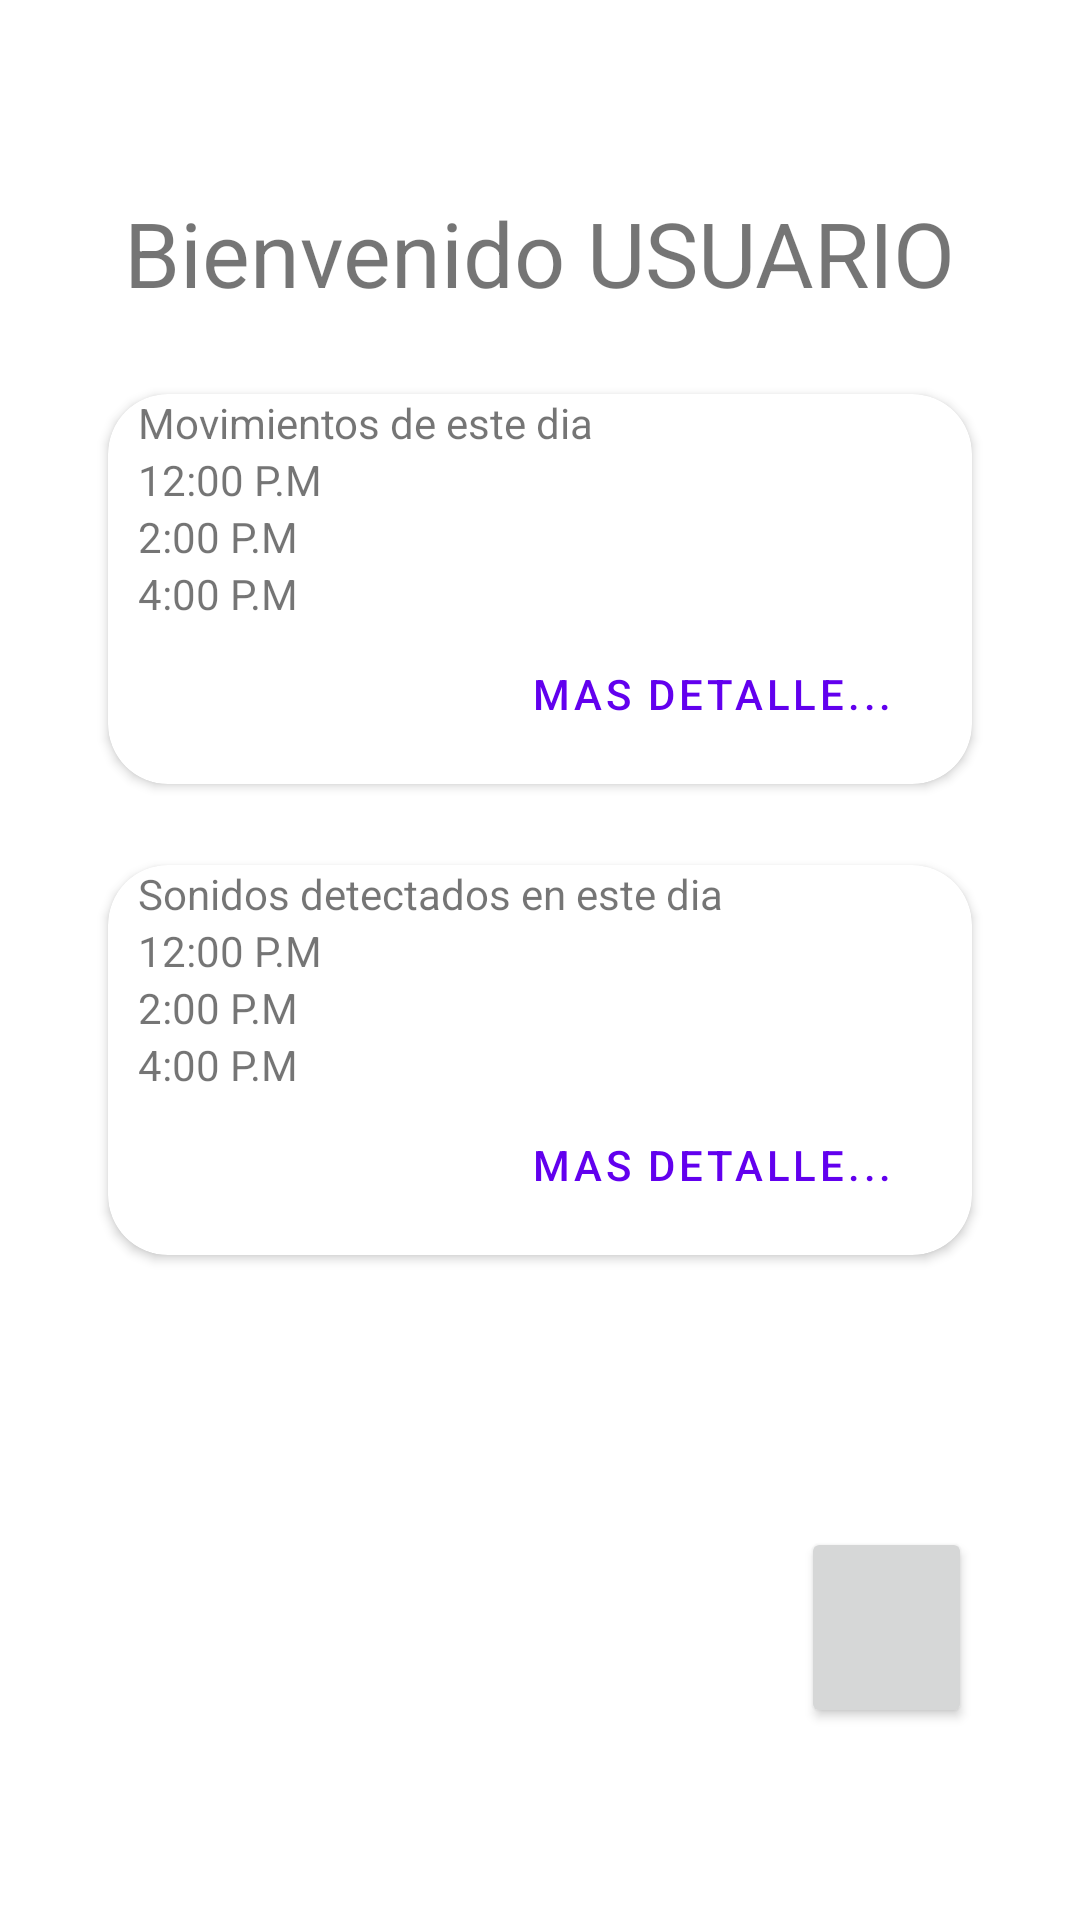

Layout XML and referenced resources for this Android screen:
<!-- AndroidManifest.xml: application theme Theme.BabyCrib -->
<!-- res/layout/activity_home.xml -->
<?xml version="1.0" encoding="utf-8"?>
<androidx.constraintlayout.widget.ConstraintLayout xmlns:android="http://schemas.android.com/apk/res/android"
    xmlns:app="http://schemas.android.com/apk/res-auto"
    xmlns:tools="http://schemas.android.com/tools"
    android:layout_width="match_parent"
    android:layout_height="match_parent"
    tools:context=".Home">

    <androidx.constraintlayout.widget.Guideline
        android:id="@+id/start"
        android:layout_width="wrap_content"
        android:layout_height="wrap_content"
        android:orientation="vertical"
        app:layout_constraintGuide_percent="0.1"/>

    <androidx.constraintlayout.widget.Guideline
        android:id="@+id/end"
        android:layout_width="wrap_content"
        android:layout_height="wrap_content"
        android:orientation="vertical"
        app:layout_constraintGuide_percent="0.9"/>

    <androidx.constraintlayout.widget.Guideline
        android:id="@+id/top"
        android:layout_width="wrap_content"
        android:layout_height="wrap_content"
        android:orientation="horizontal"
        app:layout_constraintGuide_percent="0.1"
        />
    <androidx.constraintlayout.widget.Guideline
        android:id="@+id/bottom"
        android:layout_width="wrap_content"
        android:layout_height="wrap_content"
        android:orientation="horizontal"
        app:layout_constraintGuide_percent="0.9"/>

    <TextView
        android:id="@+id/textoUsuario"
        android:layout_width="wrap_content"
        android:layout_height="wrap_content"
        android:text="Bienvenido USUARIO"
        android:textSize="30dp"
        app:layout_constraintEnd_toStartOf="@+id/end"
        app:layout_constraintStart_toStartOf="@+id/start"
        app:layout_constraintTop_toTopOf="@+id/top" />

    <androidx.cardview.widget.CardView
        android:id="@+id/card1"
        android:layout_width="0dp"
        android:layout_height="130dp"
        android:layout_marginTop="27dp"
        app:cardCornerRadius="20dp"
        app:layout_constraintEnd_toStartOf="@+id/end"
        app:layout_constraintStart_toStartOf="@+id/start"
        app:layout_constraintTop_toBottomOf="@id/textoUsuario">
        <LinearLayout
            android:layout_width="match_parent"
            android:layout_height="match_parent"
            android:orientation="vertical">
            <TextView
                android:layout_marginStart="10dp"
                android:layout_width="wrap_content"
                android:layout_height="wrap_content"
                android:text="Movimientos de este dia"
                />
            <TextView
                android:layout_marginStart="10dp"
                android:layout_width="wrap_content"
                android:layout_height="wrap_content"
                android:text="12:00 P.M"
                />
            <TextView
                android:layout_marginStart="10dp"
                android:layout_width="wrap_content"
                android:layout_height="wrap_content"
                android:text="2:00 P.M"
                />
            <TextView
                android:layout_marginStart="10dp"
                android:layout_width="wrap_content"
                android:layout_height="wrap_content"
                android:text="4:00 P.M"
                />
                <Button
                    android:layout_marginEnd="10dp"
                    android:layout_width="wrap_content"
                    android:layout_height="wrap_content"
                    android:text="mas detalle..."
                    app:cornerRadius="20dp"
                    style="?attr/materialButtonOutlinedStyle"
                    app:strokeColor="#8E24AA"
                    android:layout_gravity="end"
                    />
        </LinearLayout>
    </androidx.cardview.widget.CardView>

    <androidx.cardview.widget.CardView
        android:layout_width="0dp"
        android:layout_height="130dp"
        android:layout_marginTop="27dp"
        app:cardCornerRadius="20dp"
        app:layout_constraintEnd_toStartOf="@+id/end"
        app:layout_constraintStart_toStartOf="@+id/start"
        app:layout_constraintTop_toBottomOf="@id/card1">
        <LinearLayout
            android:layout_width="match_parent"
            android:layout_height="match_parent"
            android:orientation="vertical">
            <TextView
                android:layout_marginStart="10dp"
                android:layout_width="wrap_content"
                android:layout_height="wrap_content"
                android:text="Sonidos detectados en este dia"
                />
            <TextView
                android:layout_marginStart="10dp"
                android:layout_width="wrap_content"
                android:layout_height="wrap_content"
                android:text="12:00 P.M"
                />
            <TextView
                android:layout_marginStart="10dp"
                android:layout_width="wrap_content"
                android:layout_height="wrap_content"
                android:text="2:00 P.M"
                />
            <TextView
                android:layout_marginStart="10dp"
                android:layout_width="wrap_content"
                android:layout_height="wrap_content"
                android:text="4:00 P.M"
                />
            <Button
                android:layout_marginStart="10dp"
                android:layout_marginEnd="10dp"
                android:layout_width="wrap_content"
                android:layout_height="wrap_content"
                android:text="mas detalle..."
                app:cornerRadius="20dp"
                style="?attr/materialButtonOutlinedStyle"
                app:strokeColor="#8E24AA"
                android:layout_gravity="end"
                />
        </LinearLayout>
    </androidx.cardview.widget.CardView>

    <Button
        android:layout_width="57dp"
        android:layout_height="67dp"
        app:cornerRadius="500dp"
        app:layout_constraintBottom_toBottomOf="@id/bottom"
        app:layout_constraintEnd_toEndOf="@id/end" />

</androidx.constraintlayout.widget.ConstraintLayout>
<!-- resources referenced by this layout -->
<resources>
  <style name="Theme.BabyCrib" parent="Theme.MaterialComponents.DayNight.DarkActionBar">
          
          <item name="colorPrimary">@color/purple_500</item>
          <item name="colorPrimaryVariant">@color/purple_700</item>
          <item name="colorOnPrimary">@color/white</item>
          
          <item name="colorSecondary">@color/teal_200</item>
          <item name="colorSecondaryVariant">@color/teal_700</item>
          <item name="colorOnSecondary">@color/black</item>
          
          <item name="android:statusBarColor">?attr/colorPrimaryVariant</item>
          
      </style>
  <!-- not gathered from this repository: default colours our renderer supplied (Android Studio template values) -->
  <color name="purple_500">#FF6200EE</color>
  <color name="purple_700">#FF3700B3</color>
  <color name="teal_200">#FF03DAC5</color>
  <color name="teal_700">#FF018786</color>
  <color name="black">#FF000000</color>
  <color name="white">#FFFFFFFF</color>
</resources>
